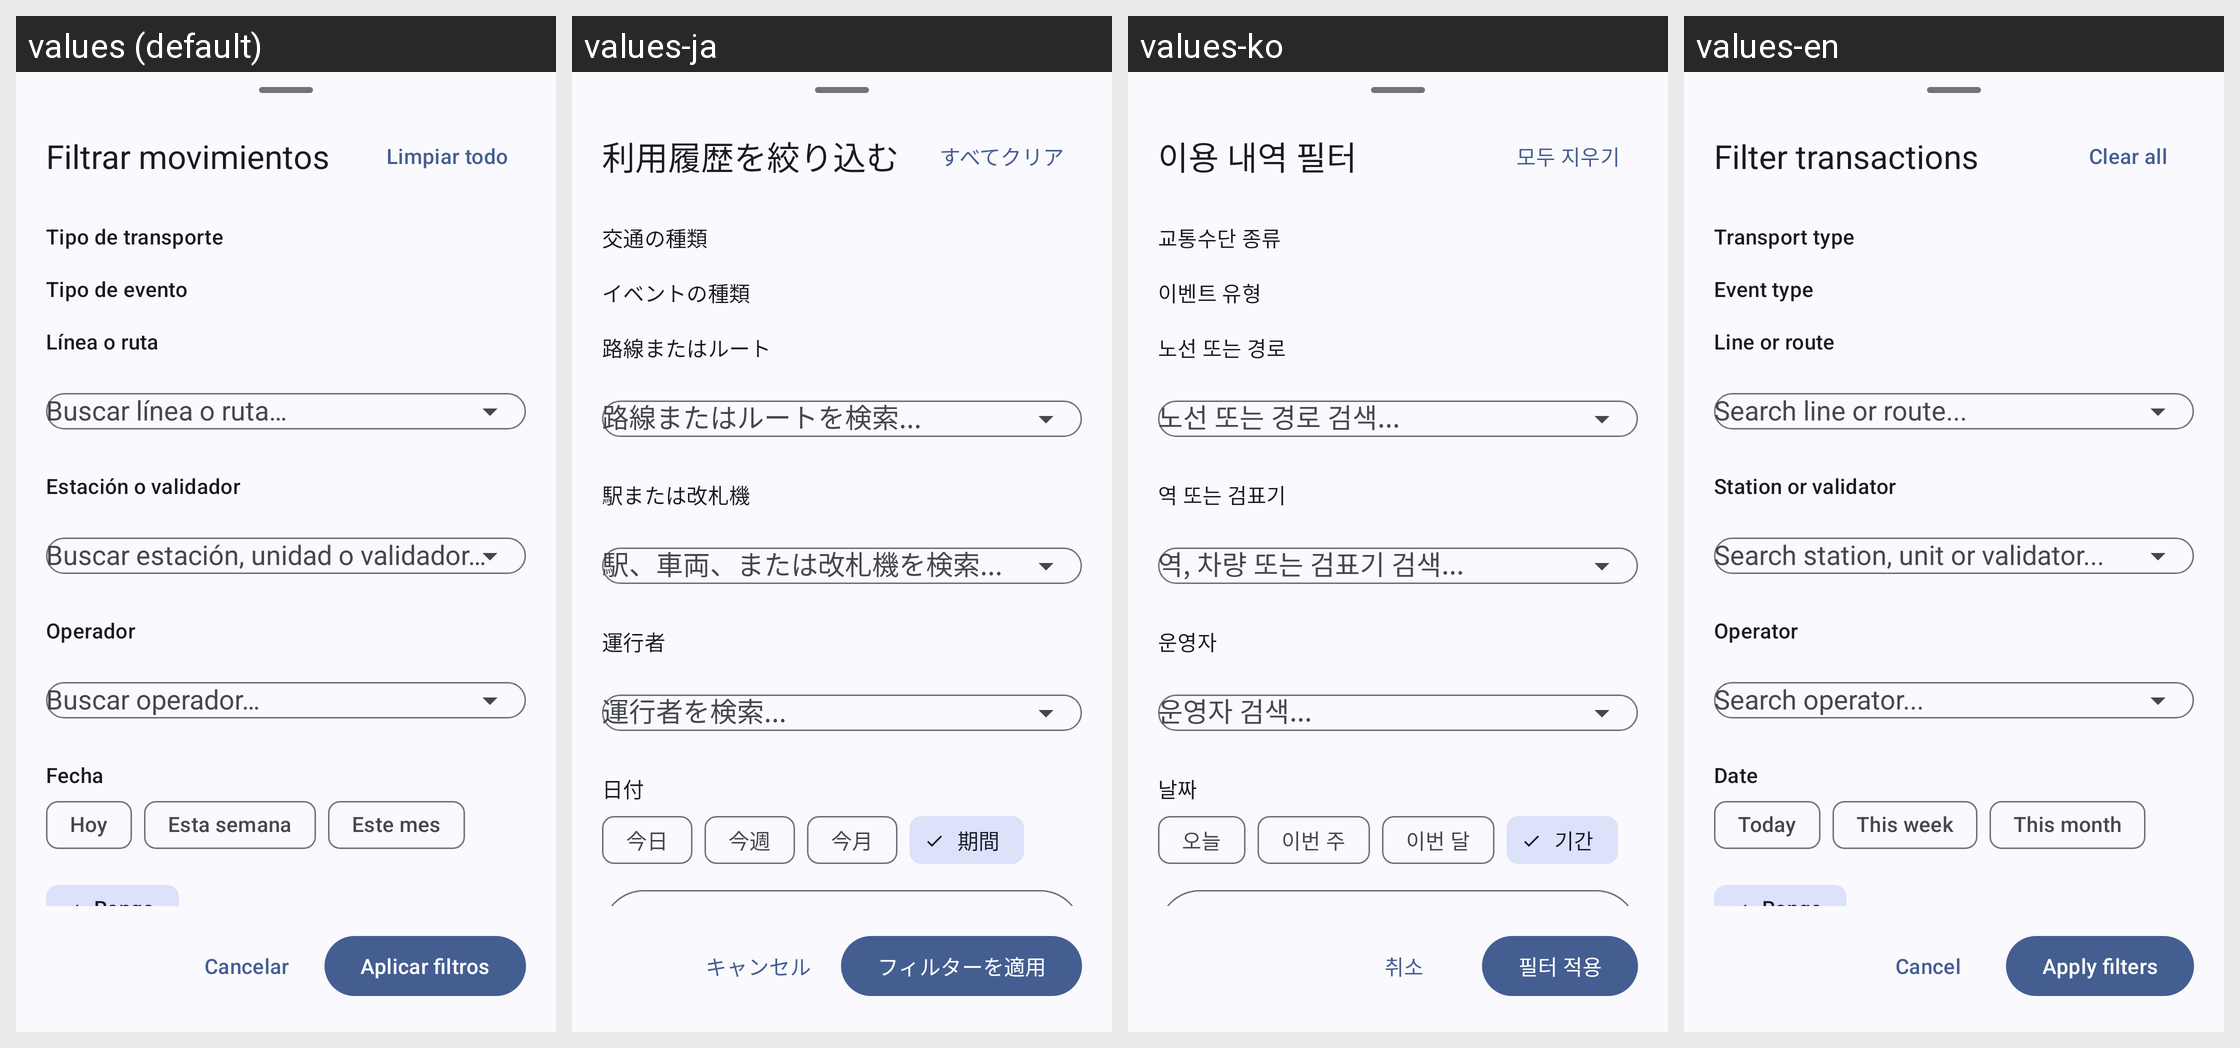

This grid shows one Android layout under several languages. Give, for every string resource on the screen, its name, the default text and each shown locale's text.
Android screen res/layout/bottom_sheet_event_filters.xml rendered under 4 locales, left to right: values (default), values-ja, values-ko, values-en. Device: Nexus 5 (rendered at 1080×1920; each locale shown at half size, 540×960, under a caption strip naming it); theme Theme.MiViaje.
Other locales in the repository, not shown: values-zh.
Strings drawn on this screen, with the default value and each locale's value (text and hints the layout hard-codes, and strings that could not be matched under every locale, appear in the picture but are not listed):

events_filter_sheet_title
  values: Filtrar movimientos
  values-ja: 利用履歴を絞り込む
  values-ko: 이용 내역 필터
  values-en: Filter transactions

events_filter_clear_all
  values: Limpiar todo
  values-ja: すべてクリア
  values-ko: 모두 지우기
  values-en: Clear all

events_filter_transport_type
  values: Tipo de transporte
  values-ja: 交通の種類
  values-ko: 교통수단 종류
  values-en: Transport type

events_filter_event_type_full
  values: Tipo de evento
  values-ja: イベントの種類
  values-ko: 이벤트 유형
  values-en: Event type

events_filter_line_or_route
  values: Línea o ruta
  values-ja: 路線またはルート
  values-ko: 노선 또는 경로
  values-en: Line or route

events_filter_line_or_route_hint
  values: Buscar línea o ruta…
  values-ja: 路線またはルートを検索...
  values-ko: 노선 또는 경로 검색...
  values-en: Search line or route...

events_filter_station_validator
  values: Estación o validador
  values-ja: 駅または改札機
  values-ko: 역 또는 검표기
  values-en: Station or validator

events_filter_station_validator_hint
  values: Buscar estación, unidad o validador…
  values-ja: 駅、車両、または改札機を検索...
  values-ko: 역, 차량 또는 검표기 검색...
  values-en: Search station, unit or validator...

events_filter_operator
  values: Operador
  values-ja: 運行者
  values-ko: 운영자
  values-en: Operator

events_filter_operator_hint
  values: Buscar operador…
  values-ja: 運行者を検索...
  values-ko: 운영자 검색...
  values-en: Search operator...

events_filter_date
  values: Fecha
  values-ja: 日付
  values-ko: 날짜
  values-en: Date

events_filter_date_today
  values: Hoy
  values-ja: 今日
  values-ko: 오늘
  values-en: Today

events_filter_date_week
  values: Esta semana
  values-ja: 今週
  values-ko: 이번 주
  values-en: This week

events_filter_date_month
  values: Este mes
  values-ja: 今月
  values-ko: 이번 달
  values-en: This month

events_filter_date_range
  values: Rango
  values-ja: 期間
  values-ko: 기간
  values-en: Range

cancel
  values: Cancelar
  values-ja: キャンセル
  values-ko: 취소
  values-en: Cancel

events_filter_apply
  values: Aplicar filtros
  values-ja: フィルターを適用
  values-ko: 필터 적용
  values-en: Apply filters
